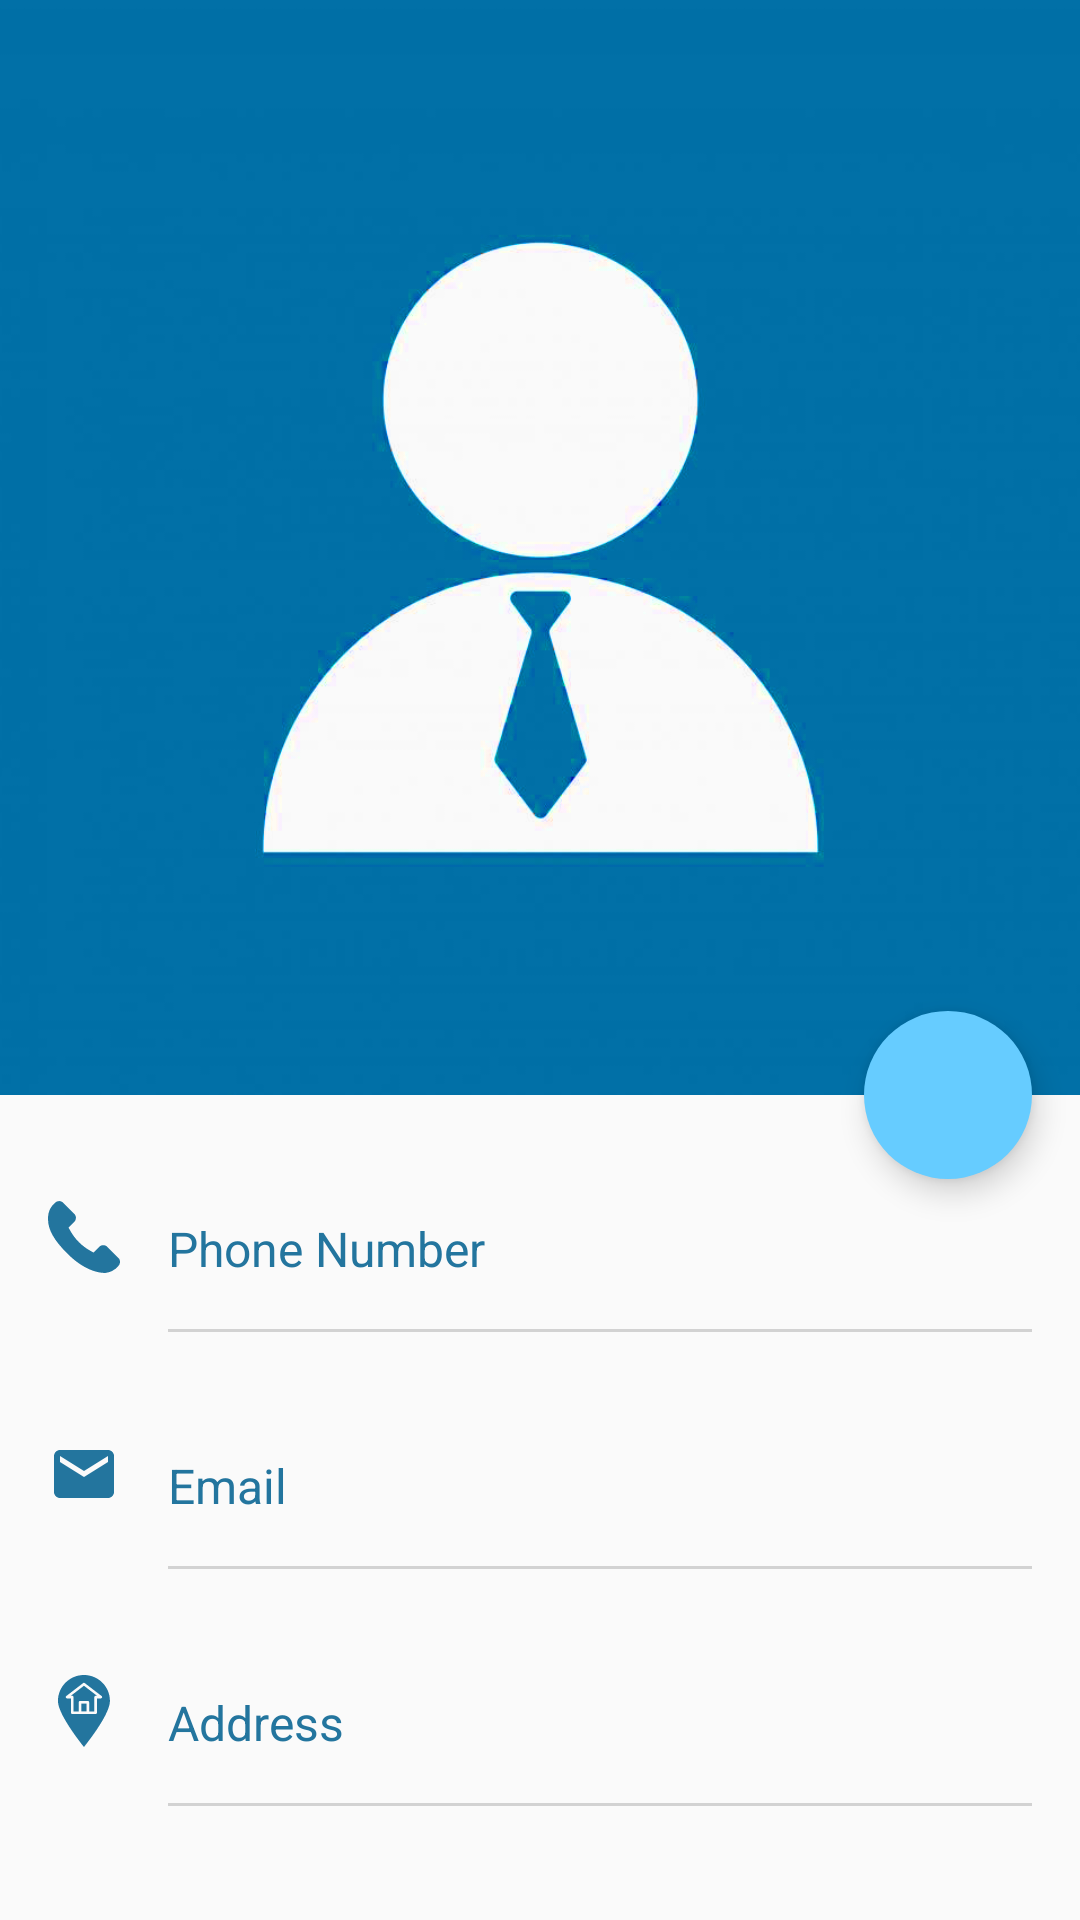

Android layout source for this screen:
<!-- AndroidManifest.xml: activity theme AppTheme.NoActionBar -->
<!-- res/layout/activity_contacts_details.xml -->
<?xml version="1.0" encoding="utf-8"?>
<androidx.coordinatorlayout.widget.CoordinatorLayout xmlns:android="http://schemas.android.com/apk/res/android"
    xmlns:app="http://schemas.android.com/apk/res-auto"
    xmlns:tools="http://schemas.android.com/tools"
    android:id="@+id/detail_content"
    android:layout_width="match_parent"
    android:layout_height="match_parent"
    tools:context=".ContactsDetailsActivity">

    <androidx.core.widget.NestedScrollView
        android:layout_width="match_parent"
        android:layout_height="wrap_content"
        app:layout_behavior="@string/appbar_scrolling_view_behavior">

        <include layout="@layout/contact_detail" />

    </androidx.core.widget.NestedScrollView>

    <com.google.android.material.appbar.AppBarLayout
        android:id="@+id/appbar"
        android:layout_width="match_parent"
        android:layout_height="365dp"
        android:theme="@style/ThemeOverlay.AppCompat.Dark.ActionBar">

        <com.google.android.material.appbar.CollapsingToolbarLayout
            android:id="@+id/collapsing_toolbar"
            android:layout_width="match_parent"
            android:layout_height="match_parent"
            app:contentScrim="?attr/colorPrimary"
            app:expandedTitleMarginEnd="64dp"
            app:layout_scrollFlags="scroll|exitUntilCollapsed">

            <ImageView
                android:id="@+id/detail_pic"
                android:layout_width="match_parent"
                android:layout_height="match_parent"
                android:fitsSystemWindows="true"
                android:scaleType="centerCrop"
                android:src="@drawable/profile"
                app:layout_collapseMode="parallax"
                tools:ignore="ContentDescription" />

            <androidx.appcompat.widget.Toolbar
                android:id="@+id/toolbar"
                android:layout_width="match_parent"
                android:layout_height="?attr/actionBarSize"
                app:layout_collapseMode="pin"
                app:popupTheme="@style/ThemeOverlay.AppCompat.Light" />

        </com.google.android.material.appbar.CollapsingToolbarLayout>

    </com.google.android.material.appbar.AppBarLayout>

    <com.google.android.material.floatingactionbutton.FloatingActionButton
        android:id="@+id/detail_fab"
        android:layout_width="wrap_content"
        android:layout_height="wrap_content"
        android:layout_margin="16dp"
        android:clickable="true"
        android:src="@drawable/ic_star"
        app:borderWidth="0dp"
        app:layout_anchor="@id/appbar"
        app:layout_anchorGravity="bottom|right|end"
        tools:ignore="ContentDescription"
        android:focusable="true" />

</androidx.coordinatorlayout.widget.CoordinatorLayout>
<!-- res/layout/contact_detail.xml (included above) -->
<?xml version="1.0" encoding="utf-8"?>
<LinearLayout xmlns:android="http://schemas.android.com/apk/res/android"
    android:layout_width="match_parent"
    android:layout_height="wrap_content"
    android:orientation="vertical">


      <LinearLayout
        android:layout_width="match_parent"
        android:layout_height="wrap_content"
        android:paddingLeft="16dp"
        android:paddingTop="16dp"
        android:paddingRight="16dp">

        <ImageView
            android:layout_width="wrap_content"
            android:layout_height="wrap_content"
            android:layout_gravity="center"
            android:src="@drawable/ic_phone" />

        <LinearLayout
            android:layout_width="match_parent"
            android:layout_height="wrap_content"
            android:layout_gravity="center_vertical"
            android:layout_marginStart="16sp"
            android:layout_marginLeft="16sp"
            android:orientation="vertical">

            <TextView
                android:id="@+id/Contact_Number"
                android:layout_width="wrap_content"
                android:layout_height="wrap_content"
                android:textColor="@color/teal_200"
                android:textSize="18sp" />

            <TextView
                android:text="Phone Number"
                android:layout_width="wrap_content"
                android:layout_height="wrap_content"
                android:textColor="#23759E"
                android:textSize="16sp" />

            <View
                android:layout_width="match_parent"
                android:layout_height="1dp"
                android:layout_marginTop="16dp"
                android:background="#d2d2d2" />

        </LinearLayout>

    </LinearLayout>




    <LinearLayout
        android:layout_width="match_parent"
        android:layout_height="wrap_content"
        android:paddingLeft="16dp"
        android:paddingTop="16dp"
        android:paddingRight="16dp">

        <ImageView
            android:layout_width="wrap_content"
            android:layout_height="wrap_content"
            android:layout_gravity="center"
            android:src="@drawable/ic_email" />

        <LinearLayout
            android:layout_width="match_parent"
            android:layout_height="wrap_content"
            android:layout_gravity="center_vertical"
            android:layout_marginStart="16sp"
            android:layout_marginLeft="16sp"
            android:orientation="vertical">

            <TextView
                android:id="@+id/Contact_Email"
                android:layout_width="wrap_content"
                android:layout_height="wrap_content"
                android:textColor="@color/teal_200"
                android:textSize="18sp" />

            <TextView
                android:text="Email"
                android:layout_width="wrap_content"
                android:layout_height="wrap_content"
                android:textColor="#23759E"
                android:textSize="16sp" />

            <View
                android:layout_width="match_parent"
                android:layout_height="1dp"
                android:layout_marginTop="16dp"
                android:background="#d2d2d2" />

        </LinearLayout>

    </LinearLayout>




    <LinearLayout
        android:layout_width="match_parent"
        android:layout_height="wrap_content"
        android:paddingLeft="16dp"
        android:paddingTop="16dp"
        android:paddingRight="16dp">

        <ImageView
            android:layout_width="wrap_content"
            android:layout_height="wrap_content"
            android:layout_gravity="center"
            android:src="@drawable/ic_address" />

        <LinearLayout
            android:layout_width="match_parent"
            android:layout_height="wrap_content"
            android:layout_gravity="center_vertical"
            android:layout_marginStart="16sp"
            android:layout_marginLeft="16sp"
            android:orientation="vertical">

            <TextView
                android:id="@+id/Contact_Address"
                android:layout_width="wrap_content"
                android:layout_height="wrap_content"
                android:textColor="@color/teal_200"
                android:textSize="18sp" />

            <TextView
                android:text="Address"
                android:layout_width="wrap_content"
                android:layout_height="wrap_content"
                android:textColor="#23759E"
                android:textSize="16sp" />

            <View
                android:layout_width="match_parent"
                android:layout_height="1dp"
                android:layout_marginTop="16dp"
                android:background="#d2d2d2" />

        </LinearLayout>

    </LinearLayout>




</LinearLayout>
<!-- resources referenced by this layout -->
<resources>
  <color name="teal_200">#FF66ccff</color>
  <!-- drawable ic_address (drawable) -->
  <vector xmlns:android="http://schemas.android.com/apk/res/android"
      android:width="24dp"
      android:height="24dp"
      android:viewportWidth="443"
      android:viewportHeight="443.288">
      <path
          android:fillColor="#23759E"
          android:pathData="m157.145,136v88h32v-56c0,-4.418 3.582,-8 8,-8h48c4.418,0 8,3.582 8,8v56h32v-88c0,-4.418 3.582,-8 8,-8h8.48l-80.48,-61.902 -80.48,61.902h8.48c4.418,0 8,3.582 8,8zM157.145,136" />
      <path
          android:fillColor="#23759E"
          android:pathData="m205.145,176h32v48h-32zM205.145,176" />
      <path
          android:fillColor="#23759E"
          android:pathData="m221.145,443.289c30.102,-37.586 160,-204.328 160,-283.289 0,-88.367 -71.637,-160 -160,-160 -88.367,0 -160,71.633 -160,160 0,78.977 129.895,245.711 160,283.289zM112.266,129.688 L216.266,49.688c2.875,-2.215 6.883,-2.215 9.758,0l104,80c2.691,2.098 3.758,5.668 2.656,8.895 -1.098,3.227 -4.125,5.402 -7.535,5.418h-24v88c0,4.418 -3.582,8 -8,8h-144c-4.418,0 -8,-3.582 -8,-8v-88h-24c-3.422,0 -6.465,-2.18 -7.57,-5.422 -1.102,-3.242 -0.02,-6.824 2.691,-8.914zM112.266,129.688" />
  </vector>
  <!-- drawable ic_email (drawable) -->
  <vector android:height="24dp" android:tint="#23759E"
      android:viewportHeight="24" android:viewportWidth="24"
      android:width="24dp" xmlns:android="http://schemas.android.com/apk/res/android">
  
  
      <path         android:fillColor="#23759E"
          android:pathData="M20,4L4,4c-1.1,0 -1.99,0.9 -1.99,2L2,18c0,1.1 0.9,2 2,2h16c1.1,0 2,-0.9 2,-2L22,6c0,-1.1 -0.9,-2 -2,-2zM20,8l-8,5 -8,-5L4,6l8,5 8,-5v2z"/>
  </vector>
  <!-- drawable ic_phone (drawable) -->
  <vector xmlns:android="http://schemas.android.com/apk/res/android"
      android:width="24dp"
      android:height="24dp"
      android:viewportWidth="348.077"
      android:viewportHeight="348.077">
      <path
          android:fillColor="#23759E"
          android:pathData="M340.273,275.083l-53.755,-53.761c-10.707,-10.664 -28.438,-10.34 -39.518,0.744l-27.082,27.076c-1.711,-0.943 -3.482,-1.928 -5.344,-2.973c-17.102,-9.476 -40.509,-22.464 -65.14,-47.113c-24.704,-24.701 -37.704,-48.144 -47.209,-65.257c-1.003,-1.813 -1.964,-3.561 -2.913,-5.221l18.176,-18.149l8.936,-8.947c11.097,-11.1 11.403,-28.826 0.721,-39.521L73.39,8.194C62.708,-2.486 44.969,-2.162 33.872,8.938l-15.15,15.237l0.414,0.411c-5.08,6.482 -9.325,13.958 -12.484,22.02C3.74,54.28 1.927,61.603 1.098,68.941C-6,127.785 20.89,181.564 93.866,254.541c100.875,100.868 182.167,93.248 185.674,92.876c7.638,-0.913 14.958,-2.738 22.397,-5.627c7.992,-3.122 15.463,-7.361 21.941,-12.43l0.331,0.294l15.348,-15.029C350.631,303.527 350.95,285.795 340.273,275.083z" />
  </vector>
  <!-- drawable profile: jpg bitmap (drawable, 134748 bytes) -->
  <style name="AppTheme.NoActionBar">
          <item name="windowActionBar">false</item>
          <item name="windowNoTitle">true</item>
      </style>
</resources>
